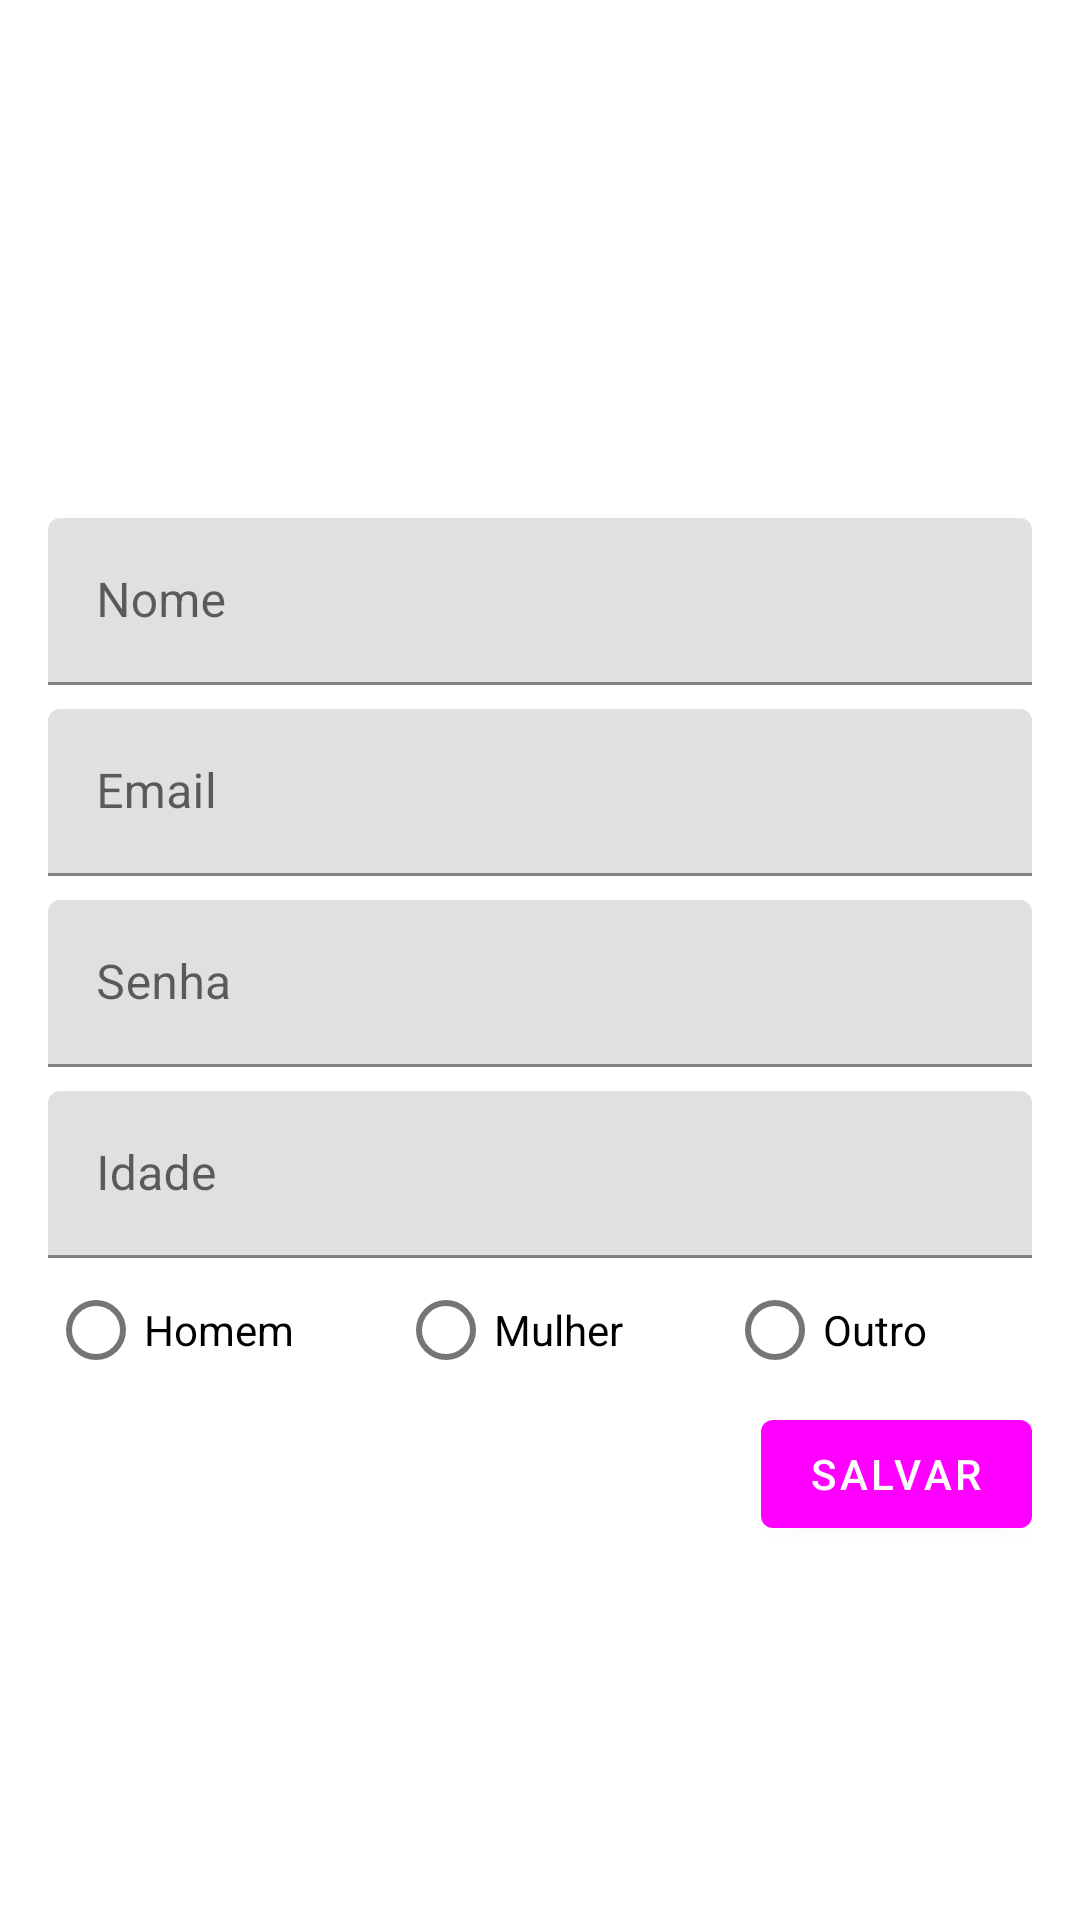

This screen was rendered from an Android layout file. Write that file and the resources it references.
<!-- AndroidManifest.xml: application theme Theme.Vendas -->
<!-- res/layout/activity_profile.xml -->
<?xml version="1.0" encoding="utf-8"?>
<layout xmlns:android="http://schemas.android.com/apk/res/android"
    xmlns:app="http://schemas.android.com/apk/res-auto"
    xmlns:tools="http://schemas.android.com/tools">

    <androidx.constraintlayout.widget.ConstraintLayout
        android:layout_width="match_parent"
        android:layout_height="match_parent"
        android:paddingHorizontal="16dp"
        tools:context=".ProfileActivity">

        <com.google.android.material.textfield.TextInputLayout
            android:id="@+id/ti_name"
            android:layout_width="match_parent"
            android:layout_height="wrap_content"
            app:layout_constraintBottom_toTopOf="@+id/ti_email"
            app:layout_constraintTop_toTopOf="parent"
            app:layout_constraintVertical_chainStyle="packed">

            <com.google.android.material.textfield.TextInputEditText
                android:id="@+id/et_name"
                android:layout_width="match_parent"
                android:layout_height="wrap_content"
                android:hint="@string/nome"
                android:imeOptions="actionNext"
                android:inputType="text" />

        </com.google.android.material.textfield.TextInputLayout>

        <com.google.android.material.textfield.TextInputLayout
            android:id="@+id/ti_email"
            android:layout_width="match_parent"
            android:layout_height="wrap_content"
            android:layout_marginTop="8dp"
            app:layout_constraintBottom_toTopOf="@+id/ti_password"
            app:layout_constraintTop_toBottomOf="@+id/ti_name">

            <com.google.android.material.textfield.TextInputEditText
                android:id="@+id/et_email"
                android:layout_width="match_parent"
                android:layout_height="wrap_content"
                android:hint="@string/email"
                android:imeOptions="actionNext"
                android:inputType="textEmailAddress" />
        </com.google.android.material.textfield.TextInputLayout>

        <com.google.android.material.textfield.TextInputLayout
            android:id="@+id/ti_password"
            android:layout_width="match_parent"
            android:layout_height="wrap_content"
            android:layout_marginTop="8dp"
            app:layout_constraintBottom_toTopOf="@+id/ti_age"
            app:layout_constraintTop_toBottomOf="@+id/ti_email">

            <com.google.android.material.textfield.TextInputEditText
                android:id="@+id/et_password"
                android:layout_width="match_parent"
                android:layout_height="wrap_content"
                android:hint="@string/password"
                android:imeOptions="actionNext"
                android:inputType="numberDecimal" />
        </com.google.android.material.textfield.TextInputLayout>

        <com.google.android.material.textfield.TextInputLayout
            android:id="@+id/ti_age"
            android:layout_width="match_parent"
            android:layout_height="wrap_content"
            android:layout_marginTop="8dp"
            app:layout_constraintBottom_toTopOf="@+id/rg"
            app:layout_constraintTop_toBottomOf="@+id/ti_password">

            <com.google.android.material.textfield.TextInputEditText
                android:id="@+id/et_age"
                android:layout_width="match_parent"
                android:layout_height="wrap_content"
                android:hint="@string/age"
                android:imeOptions="actionDone"
                android:inputType="textPassword" />
        </com.google.android.material.textfield.TextInputLayout>

        <RadioGroup
            android:id="@+id/rg"
            android:layout_width="match_parent"
            android:layout_height="wrap_content"
            android:orientation="horizontal"
            app:layout_constraintBottom_toBottomOf="parent"
            app:layout_constraintTop_toBottomOf="@+id/ti_age">

            <com.google.android.material.radiobutton.MaterialRadioButton
                android:layout_width="wrap_content"
                android:layout_height="wrap_content"
                android:layout_weight="1"
                android:text="@string/man" />

            <com.google.android.material.radiobutton.MaterialRadioButton
                android:layout_width="wrap_content"
                android:layout_height="wrap_content"
                android:layout_weight="1"
                android:text="@string/woman" />

            <com.google.android.material.radiobutton.MaterialRadioButton
                android:layout_width="wrap_content"
                android:layout_height="wrap_content"
                android:layout_weight="1"
                android:text="@string/other" />

        </RadioGroup>

        <com.google.android.material.button.MaterialButton
            android:id="@+id/bt_save"
            android:layout_width="wrap_content"
            android:layout_height="wrap_content"
            android:text="@string/save"
            app:layout_constraintEnd_toEndOf="parent"
            app:layout_constraintTop_toBottomOf="@+id/rg" />

    </androidx.constraintlayout.widget.ConstraintLayout>
</layout>
<!-- resources referenced by this layout -->
<resources>
  <string name="age">Idade</string>
  <string name="email">Email</string>
  <string name="man">Homem</string>
  <string name="nome">Nome</string>
  <string name="other">Outro</string>
  <string name="password">Senha</string>
  <string name="save">Salvar</string>
  <string name="woman">Mulher</string>
  <style name="Theme.Vendas" parent="Theme.MaterialComponents.DayNight.DarkActionBar">
          
          <item name="colorPrimary">@color/yellow_fundatec</item>
          <item name="colorPrimaryVariant">@color/yellow_fundatec</item>
          <item name="colorOnPrimary">@color/white</item>
          
          <item name="colorSecondary">@color/yellow_fundatec</item>
          <item name="colorSecondaryVariant">@color/teal_700</item>
          <item name="colorOnSecondary">@color/black</item>
          
          <item name="android:statusBarColor" tools:targetApi="l">@color/yellow_fundatec</item>
          
          <item name="windowActionBar">false</item>
          <item name="windowNoTitle">true</item>
      </style>
  <color name="white">#FFFFFFFF</color>
  <color name="teal_700">#FF018786</color>
  <color name="black">#FF000000</color>
</resources>
